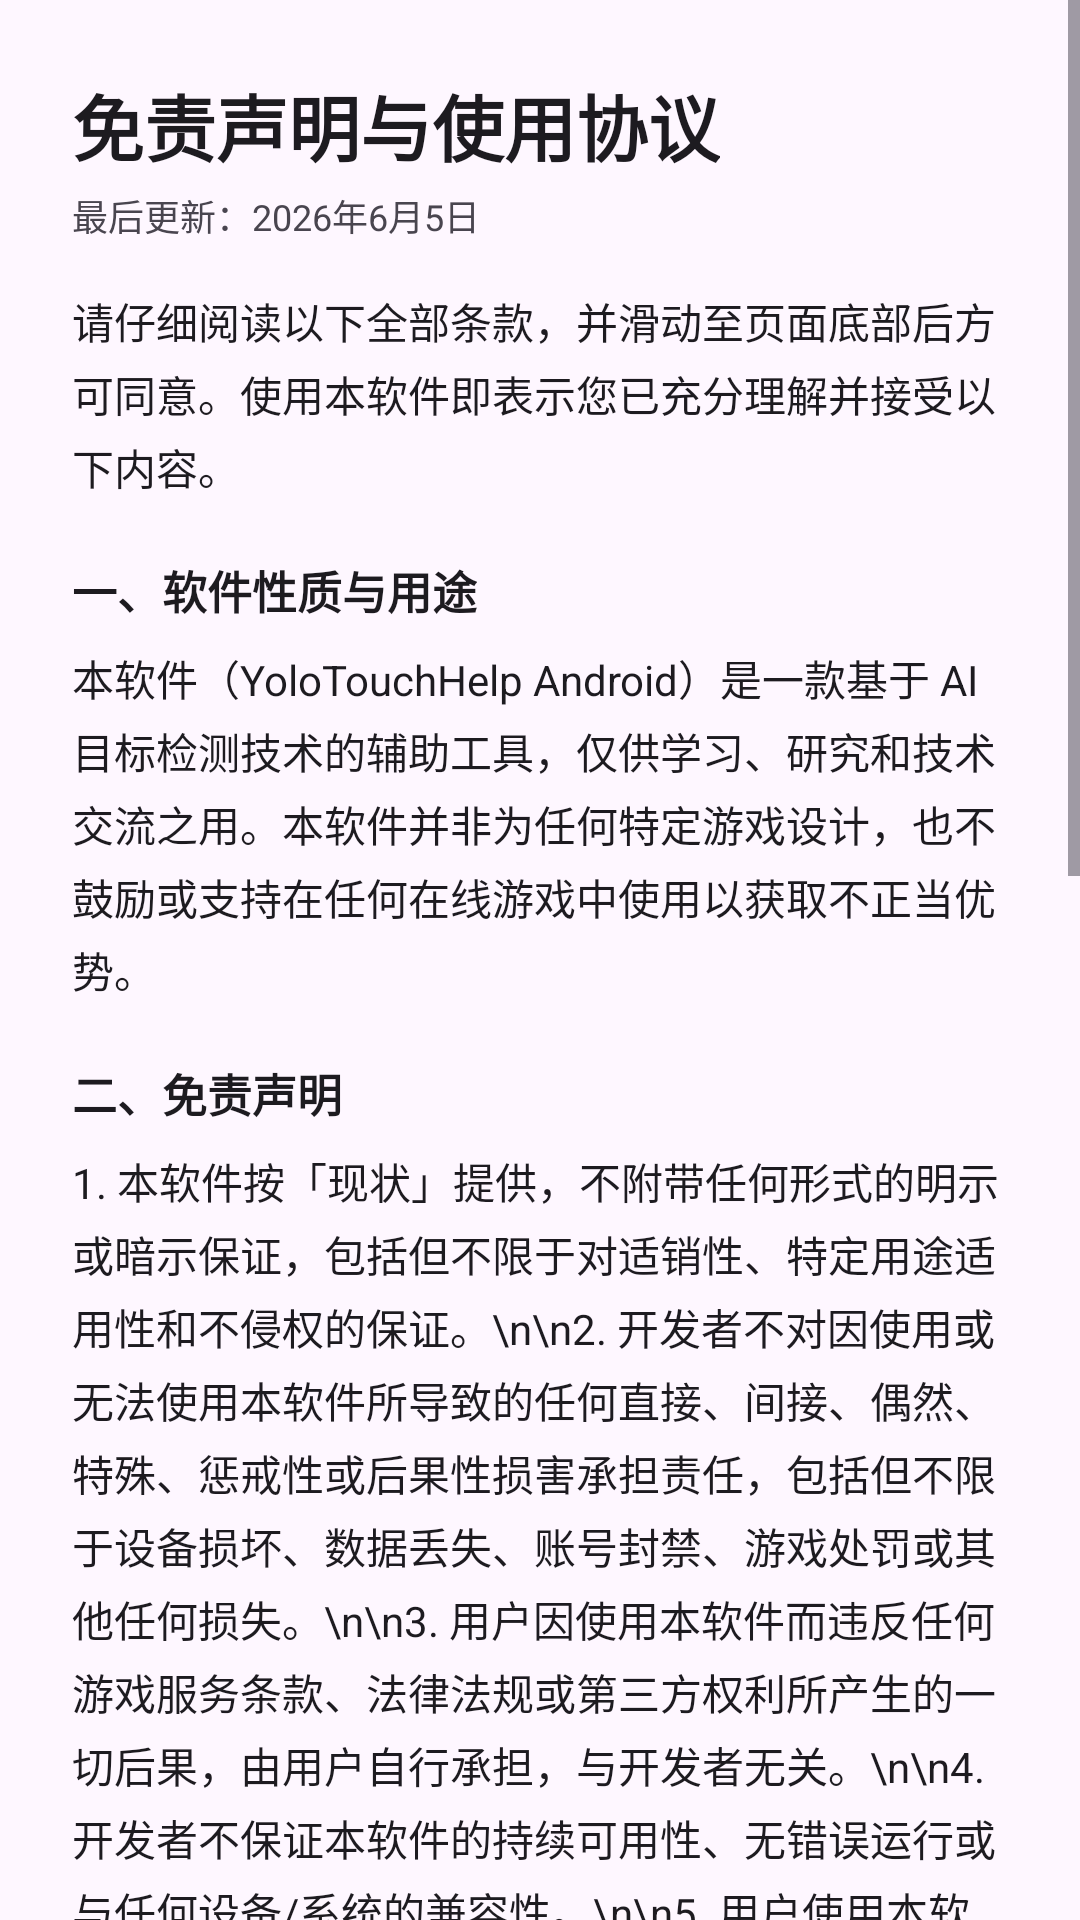

This screen was rendered from an Android layout file. Write that file and the resources it references.
<!-- AndroidManifest.xml: application theme Theme.YoloTouchHelp -->
<!-- res/layout/dialog_disclaimer.xml -->
<?xml version="1.0" encoding="utf-8"?>
<ScrollView xmlns:android="http://schemas.android.com/apk/res/android"
    android:id="@+id/disclaimerScrollView"
    android:layout_width="match_parent"
    android:layout_height="wrap_content">

<LinearLayout
    android:layout_width="match_parent"
    android:layout_height="wrap_content"
    android:orientation="vertical"
    android:paddingTop="24dp"
    android:paddingBottom="16dp"
    android:paddingStart="24dp"
    android:paddingEnd="24dp">

    <TextView
        android:layout_width="wrap_content"
        android:layout_height="wrap_content"
        android:text="免责声明与使用协议"
        android:textSize="24sp"
        android:textColor="?attr/colorOnSurface"
        android:textStyle="bold" />

    <TextView
        android:layout_width="wrap_content"
        android:layout_height="wrap_content"
        android:text="最后更新：2026年6月5日"
        android:textSize="12sp"
        android:textColor="?attr/colorOnSurfaceVariant"
        android:layout_marginTop="4dp" />

    <TextView
        android:layout_width="wrap_content"
        android:layout_height="wrap_content"
        android:text="请仔细阅读以下全部条款，并滑动至页面底部后方可同意。使用本软件即表示您已充分理解并接受以下内容。"
        android:textSize="14sp"
        android:textColor="?attr/colorOnSurface"
        android:layout_marginTop="16dp"
        android:lineSpacingExtra="4dp" />

    
    <TextView
        android:layout_width="wrap_content"
        android:layout_height="wrap_content"
        android:text="一、软件性质与用途"
        android:textSize="15sp"
        android:textColor="?attr/colorOnSurface"
        android:textStyle="bold"
        android:layout_marginTop="20dp" />

    <TextView
        android:layout_width="wrap_content"
        android:layout_height="wrap_content"
        android:text="本软件（YoloTouchHelp Android）是一款基于 AI 目标检测技术的辅助工具，仅供学习、研究和技术交流之用。本软件并非为任何特定游戏设计，也不鼓励或支持在任何在线游戏中使用以获取不正当优势。"
        android:textSize="14sp"
        android:textColor="?attr/colorOnSurface"
        android:layout_marginTop="8dp"
        android:lineSpacingExtra="4dp" />

    
    <TextView
        android:layout_width="wrap_content"
        android:layout_height="wrap_content"
        android:text="二、免责声明"
        android:textSize="15sp"
        android:textColor="?attr/colorOnSurface"
        android:textStyle="bold"
        android:layout_marginTop="20dp" />

    <TextView
        android:layout_width="wrap_content"
        android:layout_height="wrap_content"
        android:text="1. 本软件按「现状」提供，不附带任何形式的明示或暗示保证，包括但不限于对适销性、特定用途适用性和不侵权的保证。\n\n2. 开发者不对因使用或无法使用本软件所导致的任何直接、间接、偶然、特殊、惩戒性或后果性损害承担责任，包括但不限于设备损坏、数据丢失、账号封禁、游戏处罚或其他任何损失。\n\n3. 用户因使用本软件而违反任何游戏服务条款、法律法规或第三方权利所产生的一切后果，由用户自行承担，与开发者无关。\n\n4. 开发者不保证本软件的持续可用性、无错误运行或与任何设备/系统的兼容性。\n\n5. 用户使用本软件进行的任何行为，其法律责任由用户本人承担。"
        android:textSize="14sp"
        android:textColor="?attr/colorOnSurface"
        android:layout_marginTop="8dp"
        android:lineSpacingExtra="4dp" />

    
    <TextView
        android:layout_width="wrap_content"
        android:layout_height="wrap_content"
        android:text="三、禁止行为"
        android:textSize="15sp"
        android:textColor="?attr/colorOnSurface"
        android:textStyle="bold"
        android:layout_marginTop="20dp" />

    <TextView
        android:layout_width="wrap_content"
        android:layout_height="wrap_content"
        android:text="1. 禁止对本软件进行二次修改（二改）后重新发布或分发。\n\n2. 禁止以任何形式对本软件或其衍生版本进行商业销售、收费分发或盈利性传播。\n\n3. 禁止将本软件打包、集成到任何付费产品或服务中。\n\n4. 禁止移除或修改本软件中的版权声明、许可证信息。\n\n5. 禁止利用本软件从事任何违反当地法律法规的活动。"
        android:textSize="14sp"
        android:textColor="?attr/colorOnSurface"
        android:layout_marginTop="8dp"
        android:lineSpacingExtra="4dp" />

    
    <TextView
        android:layout_width="wrap_content"
        android:layout_height="wrap_content"
        android:text="四、用户责任"
        android:textSize="15sp"
        android:textColor="?attr/colorOnSurface"
        android:textStyle="bold"
        android:layout_marginTop="20dp" />

    <TextView
        android:layout_width="wrap_content"
        android:layout_height="wrap_content"
        android:text="用户应确保在合法、合规的前提下使用本软件，并自行承担使用本软件所带来的一切风险和后果。在下载、安装或使用本软件之前，请确保您所在地区的法律允许使用此类工具，并已充分了解可能面临的风险（包括但不限于游戏账号封禁等）。"
        android:textSize="14sp"
        android:textColor="?attr/colorOnSurface"
        android:layout_marginTop="8dp"
        android:lineSpacingExtra="4dp" />

    
    <TextView
        android:layout_width="wrap_content"
        android:layout_height="wrap_content"
        android:text="五、知识产权"
        android:textSize="15sp"
        android:textColor="?attr/colorOnSurface"
        android:textStyle="bold"
        android:layout_marginTop="20dp" />

    <TextView
        android:layout_width="wrap_content"
        android:layout_height="wrap_content"
        android:text="本软件的源代码、文档、图标及其他相关内容的知识产权归开发者所有。本软件基于开源许可证发布，用户在遵守许可证条款的前提下可自由使用、修改和分发，但不得用于商业目的。"
        android:textSize="14sp"
        android:textColor="?attr/colorOnSurface"
        android:layout_marginTop="8dp"
        android:lineSpacingExtra="4dp" />

    
    <TextView
        android:layout_width="wrap_content"
        android:layout_height="wrap_content"
        android:text="六、协议修改"
        android:textSize="15sp"
        android:textColor="?attr/colorOnSurface"
        android:textStyle="bold"
        android:layout_marginTop="20dp" />

    <TextView
        android:layout_width="wrap_content"
        android:layout_height="wrap_content"
        android:text="开发者保留随时修改本协议的权利。协议修改后，用户继续使用本软件即视为接受修改后的条款。重大修改将在软件内以弹窗形式通知用户。"
        android:textSize="14sp"
        android:textColor="?attr/colorOnSurface"
        android:layout_marginTop="8dp"
        android:lineSpacingExtra="4dp" />

    <TextView
        android:layout_width="wrap_content"
        android:layout_height="wrap_content"
        android:text="如果您对以上条款有任何疑问或不同意，请勿使用本软件。"
        android:textSize="14sp"
        android:textColor="?attr/colorError"
        android:textStyle="bold"
        android:layout_marginTop="24dp"
        android:lineSpacingExtra="4dp" />

</LinearLayout>

</ScrollView>
<!-- resources referenced by this layout -->
<resources>
  <style name="Theme.YoloTouchHelp" parent="Base.Theme.YoloTouchHelp" />
  <style name="Base.Theme.YoloTouchHelp" parent="Theme.Material3.DayNight.NoActionBar">
          
          
      </style>
</resources>
